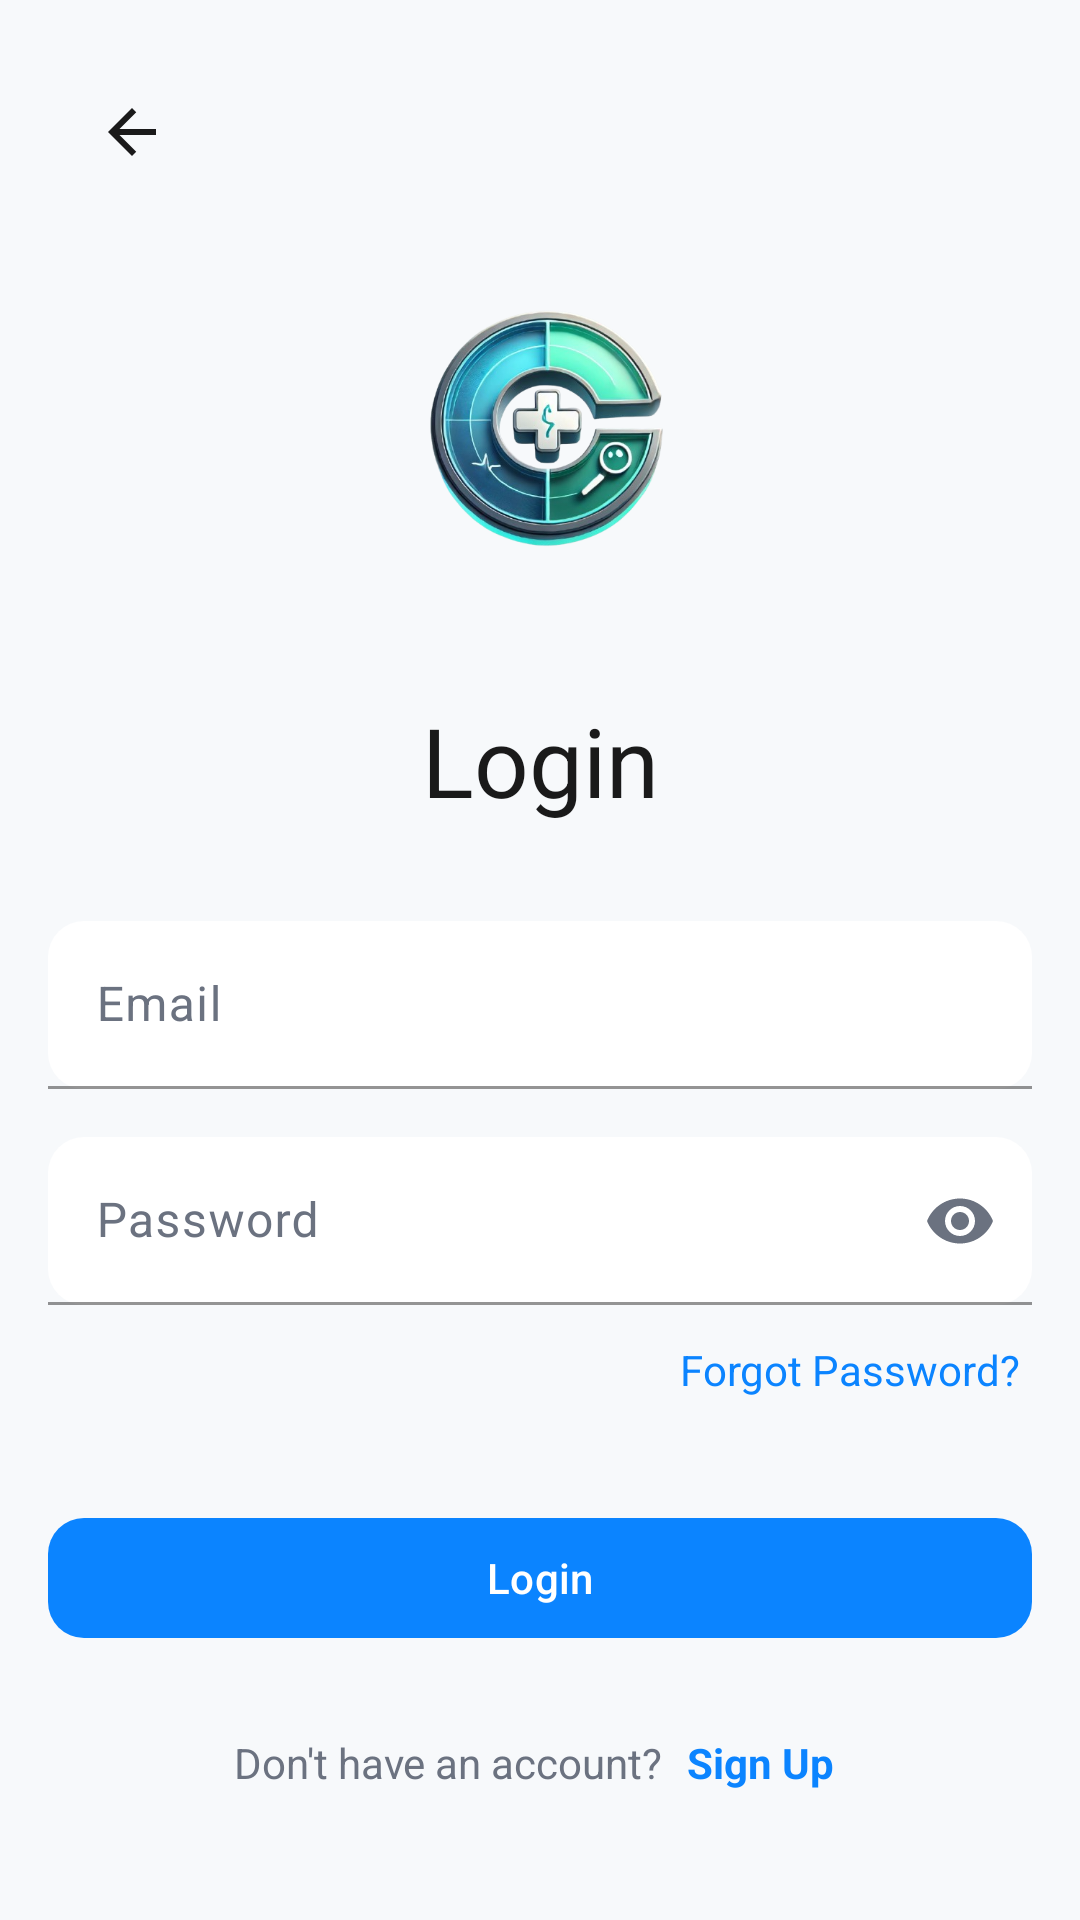

The Android layout XML behind this screen, and the referenced resources:
<!-- AndroidManifest.xml: activity theme Theme.Curify -->
<!-- res/layout/activity_login.xml -->
<?xml version="1.0" encoding="utf-8"?>
<androidx.constraintlayout.widget.ConstraintLayout xmlns:android="http://schemas.android.com/apk/res/android"
    xmlns:app="http://schemas.android.com/apk/res-auto"
    xmlns:tools="http://schemas.android.com/tools"
    android:layout_width="match_parent"
    android:layout_height="match_parent"
    android:padding="@dimen/spacing_medium"
    tools:context=".ui.auth.LoginActivity">

    <ImageView
        android:id="@+id/backbtn"
        android:layout_width="wrap_content"
        android:layout_height="wrap_content"
        android:layout_marginStart="@dimen/spacing_medium"
        android:layout_marginTop="@dimen/spacing_medium"
        android:contentDescription="@string/content_description_back"
        android:src="@drawable/ic_arrow_back"
        app:tint="@color/text_primary"
        app:layout_constraintStart_toStartOf="parent"
        app:layout_constraintTop_toTopOf="parent" />

    <ImageView
        android:id="@+id/logo"
        android:layout_width="120dp"
        android:layout_height="120dp"
        android:layout_marginTop="@dimen/spacing_xlarge"
        android:contentDescription="@string/content_description_logo"
        android:src="@drawable/logo_curify"
        app:layout_constraintEnd_toEndOf="parent"
        app:layout_constraintStart_toStartOf="parent"
        app:layout_constraintTop_toBottomOf="@id/backbtn" />

    <TextView
        android:id="@+id/title"
        android:layout_width="wrap_content"
        android:layout_height="wrap_content"
        android:layout_marginTop="@dimen/spacing_large"
        android:text="@string/login"
        android:textAppearance="@style/TextAppearance.Material3.HeadlineLarge"
        android:textColor="@color/text_primary"
        app:layout_constraintEnd_toEndOf="parent"
        app:layout_constraintStart_toStartOf="parent"
        app:layout_constraintTop_toBottomOf="@id/logo" />

    <com.google.android.material.textfield.TextInputLayout
        android:id="@+id/emailLayout"
        style="@style/Widget.Curify.TextInputLayout"
        android:layout_width="0dp"
        android:layout_height="wrap_content"
        android:layout_marginTop="@dimen/spacing_xlarge"
        android:hint="@string/email"
        app:startIconDrawable="@drawable/ic_email"
        app:layout_constraintEnd_toEndOf="parent"
        app:layout_constraintStart_toStartOf="parent"
        app:layout_constraintTop_toBottomOf="@id/title">

        <com.google.android.material.textfield.TextInputEditText
            android:id="@+id/emailInput"
            android:layout_width="match_parent"
            android:layout_height="wrap_content"
            android:inputType="textEmailAddress"
            android:minHeight="@dimen/input_height" />
    </com.google.android.material.textfield.TextInputLayout>

    <com.google.android.material.textfield.TextInputLayout
        android:id="@+id/passwordLayout"
        style="@style/Widget.Curify.TextInputLayout"
        android:layout_width="0dp"
        android:layout_height="wrap_content"
        android:layout_marginTop="@dimen/spacing_medium"
        android:hint="@string/password"
        app:endIconMode="password_toggle"
        app:startIconDrawable="@drawable/ic_lock"
        app:layout_constraintEnd_toEndOf="@id/emailLayout"
        app:layout_constraintStart_toStartOf="@id/emailLayout"
        app:layout_constraintTop_toBottomOf="@id/emailLayout">

        <com.google.android.material.textfield.TextInputEditText
            android:id="@+id/passwordInput"
            android:layout_width="match_parent"
            android:layout_height="wrap_content"
            android:inputType="textPassword"
            android:minHeight="@dimen/input_height" />
    </com.google.android.material.textfield.TextInputLayout>

    <TextView
        android:id="@+id/forgotPassword"
        android:layout_width="wrap_content"
        android:layout_height="wrap_content"
        android:layout_marginTop="@dimen/spacing_small"
        android:clickable="true"
        android:focusable="true"
        android:padding="@dimen/spacing_tiny"
        android:text="@string/forgot_password"
        android:textColor="@color/primary"
        android:textSize="@dimen/text_size_body"
        app:layout_constraintEnd_toEndOf="@id/passwordLayout"
        app:layout_constraintTop_toBottomOf="@id/passwordLayout" />

    <com.google.android.material.button.MaterialButton
        android:id="@+id/loginButton"
        style="@style/Widget.Curify.Button"
        android:layout_width="0dp"
        android:layout_height="wrap_content"
        android:layout_marginTop="@dimen/spacing_xlarge"
        android:text="@string/login"
        app:layout_constraintEnd_toEndOf="@id/passwordLayout"
        app:layout_constraintStart_toStartOf="@id/passwordLayout"
        app:layout_constraintTop_toBottomOf="@id/forgotPassword" />

    <LinearLayout
        android:id="@+id/signupPrompt"
        android:layout_width="wrap_content"
        android:layout_height="wrap_content"
        android:layout_marginTop="@dimen/spacing_large"
        android:orientation="horizontal"
        app:layout_constraintEnd_toEndOf="parent"
        app:layout_constraintStart_toStartOf="parent"
        app:layout_constraintTop_toBottomOf="@id/loginButton">

        <TextView
            android:layout_width="wrap_content"
            android:layout_height="wrap_content"
            android:text="@string/dont_have_account"
            android:textColor="@color/text_secondary"
            android:textSize="@dimen/text_size_body" />

        <TextView
            android:id="@+id/signupLink"
            android:layout_width="wrap_content"
            android:layout_height="wrap_content"
            android:layout_marginStart="@dimen/spacing_tiny"
            android:clickable="true"
            android:focusable="true"
            android:padding="@dimen/spacing_tiny"
            android:text="@string/signup"
            android:textColor="@color/primary"
            android:textSize="@dimen/text_size_body"
            android:textStyle="bold" />
    </LinearLayout>

</androidx.constraintlayout.widget.ConstraintLayout>
<!-- resources referenced by this layout -->
<resources>
  <color name="primary">#0B84FF</color>
  <color name="text_primary">@color/text_primary_light</color>
  <color name="text_secondary">@color/text_secondary_light</color>
  <dimen name="input_height">56dp</dimen>
  <dimen name="spacing_large">24dp</dimen>
  <dimen name="spacing_medium">16dp</dimen>
  <dimen name="spacing_small">8dp</dimen>
  <dimen name="spacing_tiny">4dp</dimen>
  <dimen name="spacing_xlarge">32dp</dimen>
  <dimen name="text_size_body">14sp</dimen>
  <string name="content_description_back">Back</string>
  <string name="content_description_logo">Curify Logo</string>
  <string name="dont_have_account">Don\'t have an account?</string>
  <string name="email">Email</string>
  <string name="forgot_password">Forgot Password?</string>
  <string name="login">Login</string>
  <string name="password">Password</string>
  <string name="signup">Sign Up</string>
  <color name="text_primary_light">#1A1A1A</color>
  <color name="text_secondary_light">#6B7280</color>
  <dimen name="button_height">48dp</dimen>
  <dimen name="radius_medium">12dp</dimen>
  <color name="md_theme_light_primary">@color/primary</color>
  <color name="md_theme_light_onPrimary">@color/on_primary_light</color>
  <color name="md_theme_light_primaryContainer">@color/primary_container_light</color>
  <color name="md_theme_light_onPrimaryContainer">@color/on_primary_container_light</color>
  <color name="md_theme_light_secondary">@color/primary_variant</color>
  <color name="md_theme_light_onSecondary">@color/on_primary_light</color>
  <color name="md_theme_light_secondaryContainer">@color/primary_container_light</color>
  <color name="md_theme_light_onSecondaryContainer">@color/on_primary_container_light</color>
  <color name="md_theme_light_tertiary">@color/success</color>
  <color name="md_theme_light_onTertiary">@color/on_success_light</color>
  <color name="md_theme_light_tertiaryContainer">@color/success_container_light</color>
  <color name="md_theme_light_onTertiaryContainer">#002114</color>
  <color name="md_theme_light_error">@color/error</color>
  <color name="md_theme_light_onError">@color/on_error_light</color>
  <color name="md_theme_light_errorContainer">@color/error_container_light</color>
  <color name="md_theme_light_onErrorContainer">#410002</color>
  <color name="md_theme_light_background">@color/background_light</color>
  <color name="md_theme_light_onBackground">@color/on_background_light</color>
  <color name="md_theme_light_surface">@color/surface_light</color>
  <color name="md_theme_light_onSurface">@color/on_surface_light</color>
  <color name="md_theme_light_surfaceVariant">@color/surface_variant_light</color>
  <color name="md_theme_light_onSurfaceVariant">@color/on_surface_variant_light</color>
  <color name="md_theme_light_inverseSurface">#2F3133</color>
  <color name="md_theme_light_inverseOnSurface">#F1F3F5</color>
  <color name="md_theme_light_outline">@color/outline_light</color>
  <color name="md_theme_light_outlineVariant">@color/outline_variant_light</color>
  <color name="on_primary_light">#FFFFFF</color>
  <color name="primary_container_light">#D6E7FF</color>
  <color name="on_primary_container_light">#001D35</color>
  <color name="primary_variant">#0066CC</color>
  <color name="success">#00A676</color>
  <color name="on_success_light">#FFFFFF</color>
  <color name="success_container_light">#D4F4E8</color>
  <color name="error">#E53935</color>
  <color name="on_error_light">#FFFFFF</color>
  <color name="error_container_light">#FFDAD6</color>
  <color name="background_light">#F7F9FB</color>
  <color name="on_background_light">#1A1A1A</color>
  <color name="surface_light">#FFFFFF</color>
  <color name="on_surface_light">#1A1A1A</color>
  <color name="surface_variant_light">#F1F3F5</color>
  <color name="on_surface_variant_light">#6B7280</color>
  <color name="outline_light">#D1D5DB</color>
  <color name="outline_variant_light">#E5E7EB</color>
  <dimen name="card_elevation">2dp</dimen>
</resources>
